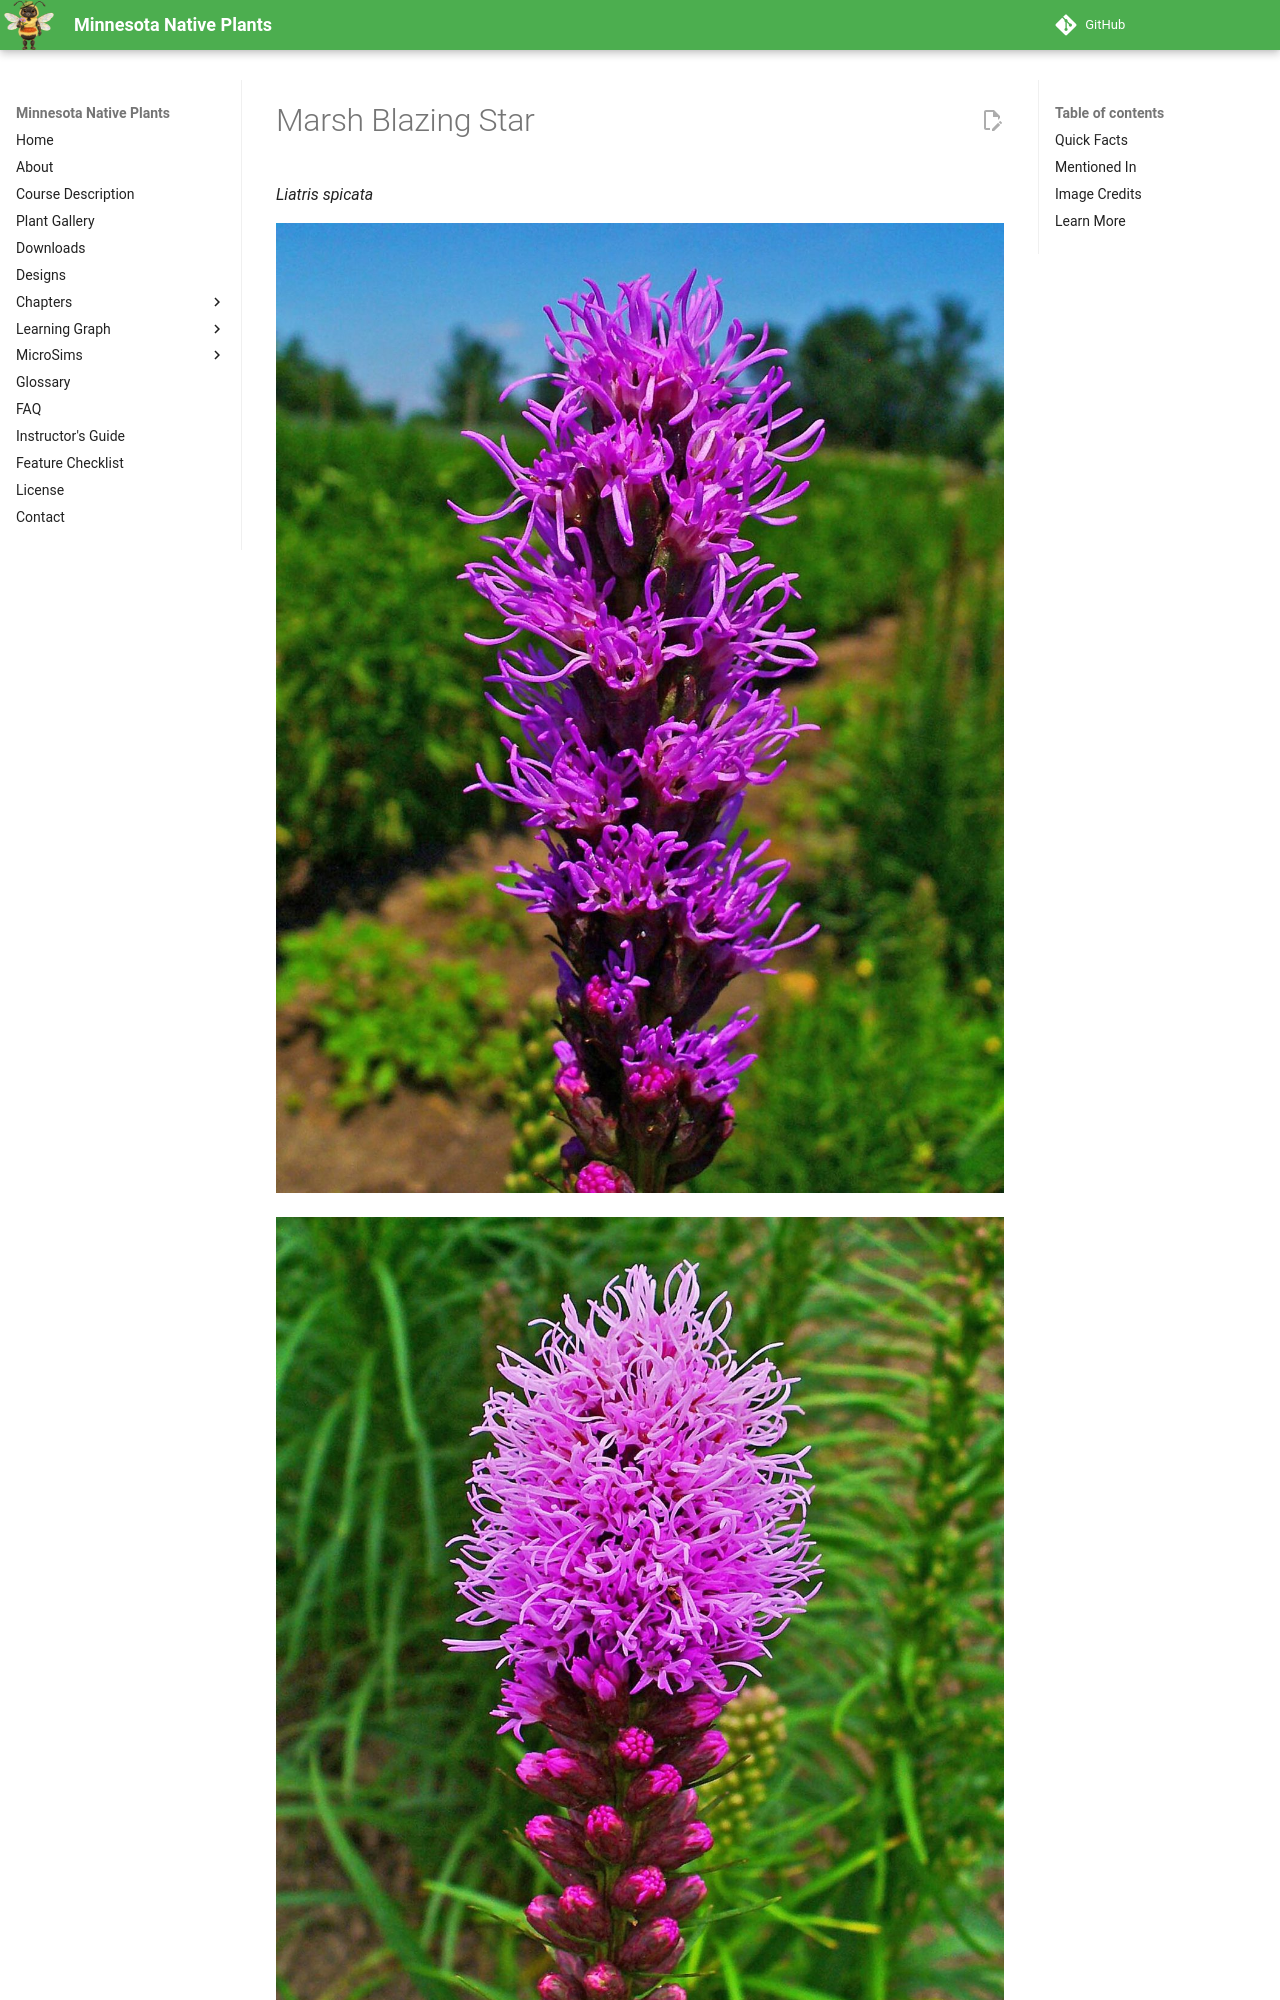

repository: arunbatchu/minnesota-native-plants · page: plants/marsh-blazing-star/index.html · generator: mkdocs

# Marsh Blazing Star

*Liatris spicata*



![Liatris spicata, Asteraceae, Dense Blazing Star, Prairie Gay Feather, inflorescences. The fresh, underground parts are u](img/marsh-blazing-star-1.jpg)

![Liatris spicata, Asteraceae, Dense Blazing Star, Prairie Gay Feather, inflorescences. The fresh, underground parts are u](img/marsh-blazing-star-2.jpg)

Liatris spicata, the dense blazing star, prairie feather, gayfeather or button snakewort, is a herbaceous perennial flowering plant in the family Asteraceae. It is native to eastern North America where it grows in moist prairies and meadows.
The plants have tall spikes of purple flowers resembling bottle brushes or feathers that grow 1–5 ft (0.30–1.52 m) tall.
